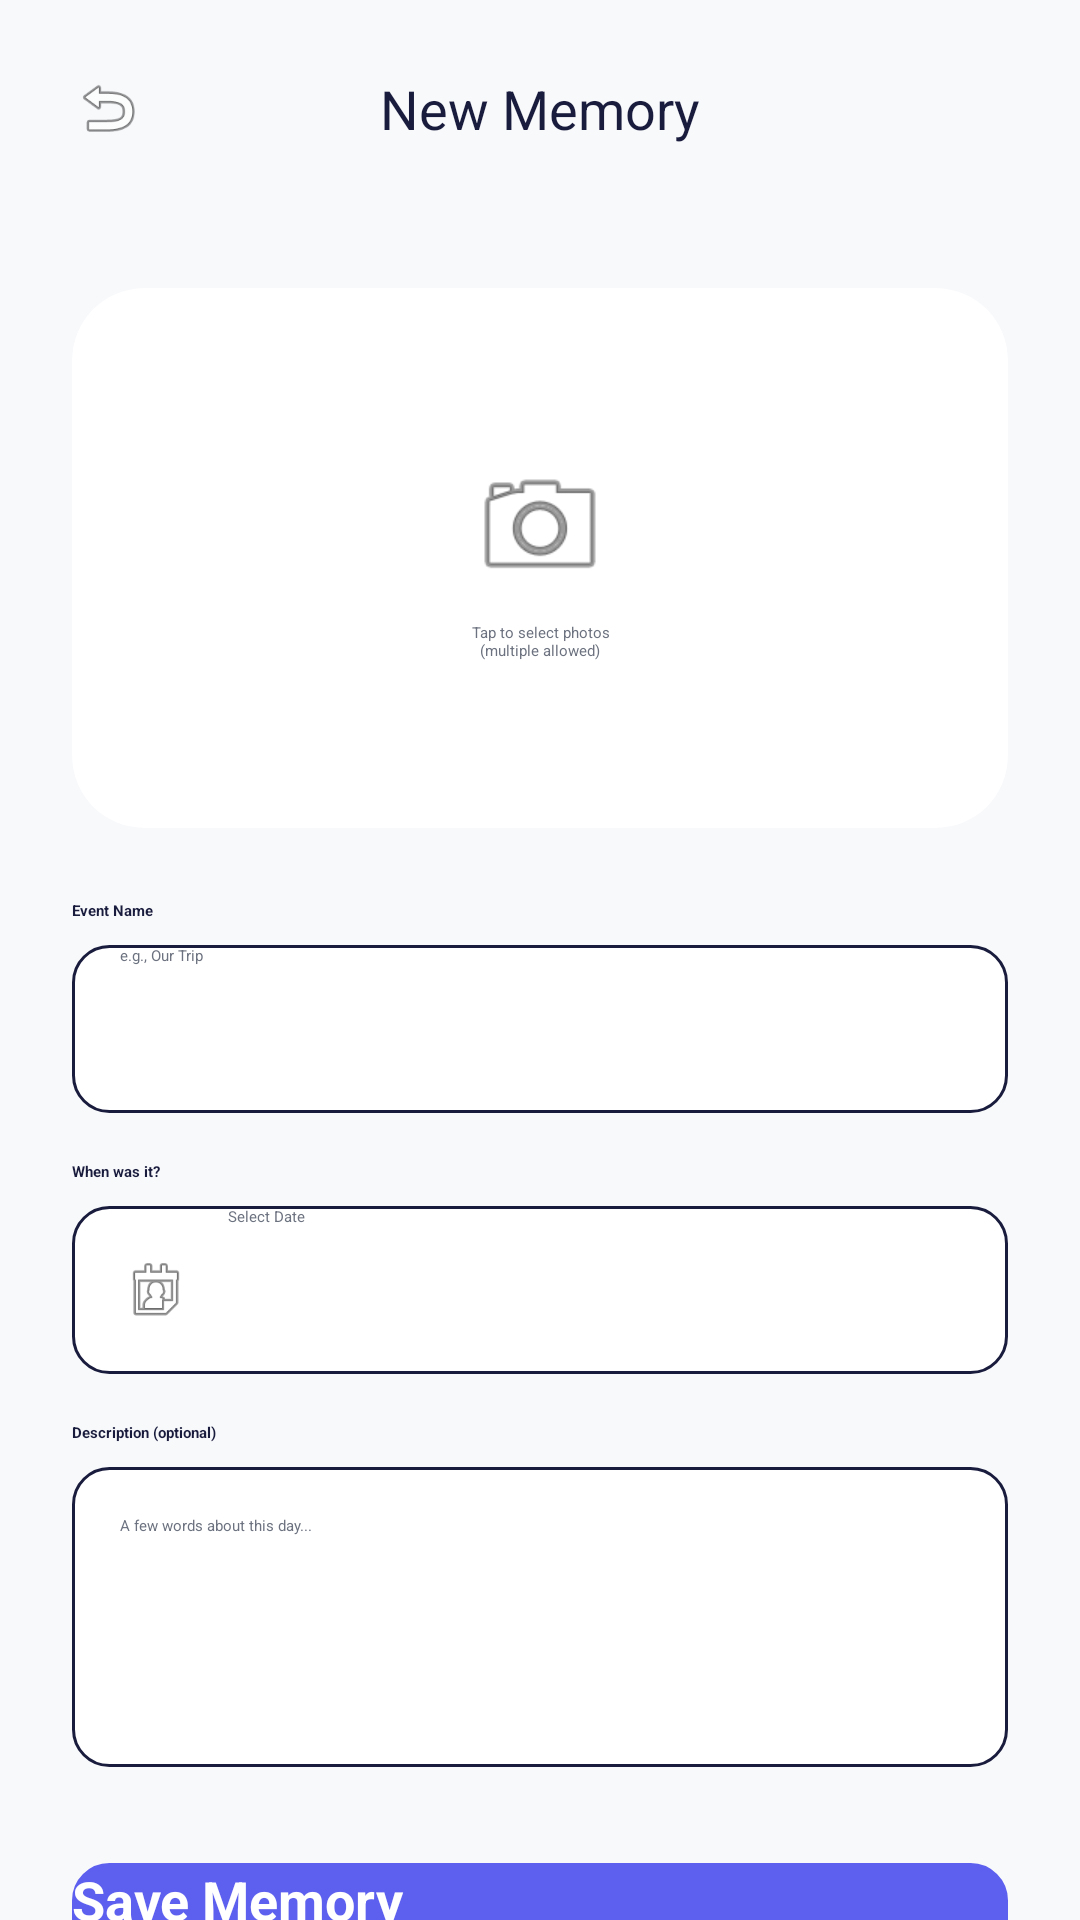

Here is an Android app screen rendered from its layout file. Give the layout XML and the strings, colors and styles it references.
<!-- AndroidManifest.xml: application theme Theme.App.Starting -->
<!-- res/layout/add_memory_fragment.xml -->
<?xml version="1.0" encoding="utf-8"?>
<androidx.constraintlayout.widget.ConstraintLayout xmlns:android="http://schemas.android.com/apk/res/android"
    xmlns:app="http://schemas.android.com/apk/res-auto"
    xmlns:tools="http://schemas.android.com/tools"
    android:layout_width="match_parent"
    android:layout_height="match_parent"
    android:fitsSystemWindows="true"
    android:background="@color/background_light">

    <androidx.constraintlayout.widget.ConstraintLayout
        android:id="@+id/topBar"
        android:layout_width="match_parent"
        android:layout_height="wrap_content"
        android:padding="16dp"
        app:layout_constraintTop_toTopOf="parent">

        <ImageView
            android:id="@+id/btnBack"
            android:layout_width="40dp"
            android:layout_height="40dp"
            android:background="?attr/selectableItemBackgroundBorderless"
            android:padding="8dp"
            android:src="@android:drawable/ic_menu_revert"
            app:layout_constraintBottom_toBottomOf="parent"
            app:layout_constraintStart_toStartOf="parent"
            app:layout_constraintTop_toTopOf="parent"
            app:tint="@color/text_primary" />

        <TextView
            android:layout_width="wrap_content"
            android:layout_height="wrap_content"
            android:fontFamily="sans-serif-bold"
            android:text="@string/new_memory"
            android:textColor="@color/text_primary"
            android:textSize="18sp"
            app:layout_constraintBottom_toBottomOf="parent"
            app:layout_constraintEnd_toEndOf="parent"
            app:layout_constraintStart_toStartOf="parent"
            app:layout_constraintTop_toTopOf="parent" />

    </androidx.constraintlayout.widget.ConstraintLayout>

    <ScrollView
        android:layout_width="match_parent"
        android:layout_height="0dp"
        android:clipToPadding="false"
        android:paddingBottom="24dp"
        android:fillViewport="true"
        app:layout_constraintBottom_toBottomOf="parent"
        app:layout_constraintTop_toBottomOf="@id/topBar">

        <LinearLayout
            android:layout_width="match_parent"
            android:layout_height="wrap_content"
            android:orientation="vertical"
            android:padding="24dp">

            <androidx.cardview.widget.CardView
                android:id="@+id/cardAddPhoto"
                android:layout_width="match_parent"
                android:layout_height="180dp"
                app:cardBackgroundColor="@color/white"
                app:cardCornerRadius="24dp"
                app:cardElevation="0dp">

                <LinearLayout
                    android:layout_width="wrap_content"
                    android:layout_height="wrap_content"
                    android:layout_gravity="center"
                    android:gravity="center"
                    android:orientation="vertical">

                    <ImageView
                        android:layout_width="48dp"
                        android:layout_height="48dp"
                        android:src="@android:drawable/ic_menu_camera"
                        app:tint="@color/text_secondary" />

                    <TextView
                        android:layout_width="wrap_content"
                        android:layout_height="wrap_content"
                        android:layout_marginTop="8dp"
                        android:text="@string/tap_to_choose"
                        android:textAlignment="center"
                        android:textColor="@color/text_secondary" />
                </LinearLayout>
            </androidx.cardview.widget.CardView>

            <androidx.recyclerview.widget.RecyclerView
                android:id="@+id/rvSelectedImages"
                android:layout_width="match_parent"
                android:layout_height="wrap_content"
                android:layout_marginTop="16dp"
                android:orientation="horizontal"
                android:visibility="gone"
                tools:listitem="@layout/item_selected_image"
                tools:visibility="visible" />

            <TextView
                android:layout_width="wrap_content"
                android:layout_height="wrap_content"
                android:layout_marginTop="24dp"
                android:layout_marginBottom="8dp"
                android:text="@string/name_of_memory"
                android:textColor="@color/text_primary"
                android:textStyle="bold" />

            <EditText
                android:id="@+id/etTitle"
                android:layout_width="match_parent"
                android:layout_height="56dp"
                android:background="@drawable/bg_input_field"
                android:hint="@string/example_our_delivery"
                android:inputType="textCapSentences"
                android:paddingHorizontal="16dp"
                android:textColor="@color/text_primary"
                android:textColorHint="@color/text_secondary" />

            <TextView
                android:layout_width="wrap_content"
                android:layout_height="wrap_content"
                android:layout_marginTop="16dp"
                android:layout_marginBottom="8dp"
                android:text="@string/when_it_was_were"
                android:textColor="@color/text_primary"
                android:textStyle="bold" />

            <LinearLayout
                android:layout_width="match_parent"
                android:layout_height="56dp"
                android:background="@drawable/bg_input_field"
                android:gravity="center_vertical"
                android:orientation="horizontal"
                android:paddingHorizontal="16dp">

                <ImageView
                    android:layout_width="24dp"
                    android:layout_height="24dp"
                    android:layout_marginEnd="12dp"
                    android:src="@android:drawable/ic_menu_my_calendar"
                    app:tint="@color/text_secondary" />

                <EditText
                    android:id="@+id/etDate"
                    android:layout_width="match_parent"
                    android:layout_height="match_parent"
                    android:background="@null"
                    android:clickable="true"
                    android:focusable="false"
                    android:hint="@string/choose_date"
                    android:textColor="@color/text_primary"
                    android:textColorHint="@color/text_secondary" />
            </LinearLayout>

            <TextView
                android:layout_width="wrap_content"
                android:layout_height="wrap_content"
                android:layout_marginTop="16dp"
                android:layout_marginBottom="8dp"
                android:text="@string/description"
                android:textColor="@color/text_primary"
                android:textStyle="bold" />

            <EditText
                android:id="@+id/etDescription"
                android:layout_width="match_parent"
                android:layout_height="wrap_content"
                android:background="@drawable/bg_input_field"
                android:gravity="top"
                android:hint="@string/some_word_about_this"
                android:inputType="textMultiLine|textCapSentences"
                android:minHeight="100dp"
                android:padding="16dp"
                android:textColor="@color/text_primary"
                android:textColorHint="@color/text_secondary" />

            <androidx.appcompat.widget.AppCompatButton
                android:id="@+id/btnSaveMemory"
                android:layout_width="match_parent"
                android:layout_height="56dp"
                android:layout_marginTop="32dp"
                android:background="@drawable/bg_input_field"
                android:backgroundTint="@color/nav_icon_active"
                android:text="@string/save_memory"
                android:textAllCaps="false"
                android:textColor="@color/white"
                android:textSize="18sp"
                android:textStyle="bold" />

        </LinearLayout>
    </ScrollView>

    <FrameLayout
        android:id="@+id/loadingOverlay"
        android:layout_width="match_parent"
        android:layout_height="match_parent"
        android:background="@color/for_loader"
        android:clickable="true"
        android:focusable="true"
        android:visibility="gone">

        <LinearLayout
            android:layout_width="wrap_content"
            android:layout_height="wrap_content"
            android:layout_gravity="center"
            android:orientation="vertical"
            android:gravity="center">

            <ProgressBar
                android:layout_width="wrap_content"
                android:layout_height="wrap_content"
                android:indeterminateTint="@color/white"/>

            <TextView
                android:layout_width="wrap_content"
                android:layout_height="wrap_content"
                android:text="@string/saving"
                android:textColor="@color/white"
                android:layout_marginTop="8dp"/>
        </LinearLayout>
    </FrameLayout>

</androidx.constraintlayout.widget.ConstraintLayout>
<!-- res/layout/item_selected_image.xml (included above) -->
<?xml version="1.0" encoding="utf-8"?>
<androidx.constraintlayout.widget.ConstraintLayout xmlns:android="http://schemas.android.com/apk/res/android"
    xmlns:app="http://schemas.android.com/apk/res-auto"
    xmlns:tools="http://schemas.android.com/tools"
    android:layout_width="120dp"
    android:layout_height="140dp"
    android:layout_marginEnd="8dp">

    <androidx.cardview.widget.CardView
        android:layout_width="0dp"
        android:layout_height="0dp"
        android:layout_margin="6dp"
        app:cardCornerRadius="12dp"
        app:cardElevation="2dp"
        app:layout_constraintBottom_toBottomOf="parent"
        app:layout_constraintEnd_toEndOf="parent"
        app:layout_constraintStart_toStartOf="parent"
        app:layout_constraintTop_toTopOf="parent">

        <androidx.constraintlayout.widget.ConstraintLayout
            android:layout_width="match_parent"
            android:layout_height="match_parent">

            <ImageView
                android:id="@+id/ivImage"
                android:layout_width="match_parent"
                android:layout_height="match_parent"
                android:scaleType="centerCrop"
                android:src="@android:drawable/ic_menu_gallery" />

            <TextView
                android:id="@+id/tvCoverLabel"
                android:layout_width="match_parent"
                android:layout_height="wrap_content"
                android:background="#99000000"
                android:gravity="center"
                android:paddingVertical="4dp"
                android:text="@string/oblozka"
                android:textColor="@color/white"
                android:textSize="10sp"
                android:textStyle="bold"
                android:visibility="gone"
                app:layout_constraintBottom_toBottomOf="parent"
                tools:ignore="SmallSp" />

            <View
                android:id="@+id/viewSelectionBorder"
                android:layout_width="match_parent"
                android:layout_height="match_parent"
                android:background="@drawable/bg_border_selected"
                android:visibility="visible"/>

        </androidx.constraintlayout.widget.ConstraintLayout>
    </androidx.cardview.widget.CardView>

    <androidx.cardview.widget.CardView
        android:id="@+id/btnRemove"
        android:layout_width="28dp"
        android:layout_height="28dp"
        app:cardBackgroundColor="#FFCDD2"
        app:cardCornerRadius="14dp"
        app:cardElevation="4dp"
        app:layout_constraintEnd_toEndOf="parent"
        app:layout_constraintTop_toTopOf="parent">

        <ImageView
            android:layout_width="match_parent"
            android:layout_height="match_parent"
            android:padding="6dp"
            android:src="@android:drawable/ic_menu_close_clear_cancel"
            app:tint="@color/heart_red" />
    </androidx.cardview.widget.CardView>

</androidx.constraintlayout.widget.ConstraintLayout>
<!-- resources referenced by this layout -->
<resources>
  <color name="background_light">#F8F9FB</color>
  <color name="for_loader">#80000000</color>
  <color name="heart_red">#FF4D6D</color>
  <color name="nav_icon_active">#5D5FEF</color>
  <color name="text_primary">#1A1C3D</color>
  <color name="text_secondary">#6C727F</color>
  <color name="white">#FFFFFF</color>
  <!-- drawable bg_border_selected (drawable) -->
  <?xml version="1.0" encoding="utf-8"?>
  <shape xmlns:android="http://schemas.android.com/apk/res/android">
      <stroke android:width="3dp" android:color="@color/baby_pink"/>
      <solid android:color="@android:color/transparent"/>
      <corners android:radius="12dp"/>
  </shape>
  <!-- drawable bg_input_field (drawable) -->
  <?xml version="1.0" encoding="utf-8"?>
  <shape xmlns:android="http://schemas.android.com/apk/res/android">
  
      <solid android:color="@color/white" />
  
      <corners android:radius="12dp" />
  
      <stroke
          android:width="1dp"
          android:color="@color/text_primary" />
  </shape>
  <string name="choose_date">Select Date</string>
  <string name="description">Description (optional)</string>
  <string name="example_our_delivery">e.g., Our Trip</string>
  <string name="name_of_memory">Event Name</string>
  <string name="new_memory">New Memory</string>
  <string name="oblozka">Cover</string>
  <string name="save_memory">Save Memory</string>
  <string name="saving">Saving photos...</string>
  <string name="some_word_about_this">A few words about this day...</string>
  <string name="tap_to_choose">Tap to select photos\n(multiple allowed)</string>
  <string name="when_it_was_were">When was it?</string>
  <style name="Theme.App.Starting" parent="Theme.SplashScreen">
          <item name="windowSplashScreenBackground">@android:color/background_light</item>
          <item name="windowSplashScreenAnimatedIcon">@drawable/splash_icon</item>
          <item name="windowSplashScreenAnimationDuration">1000</item>
          <item name="postSplashScreenTheme">@style/Theme.OurMemories</item>
      </style>
  <color name="baby_pink">#F9E8E8</color>
  <!-- drawable splash_icon: png bitmap (drawable, 316944 bytes) -->
  <style name="Theme.OurMemories" parent="Base.Theme.OurMemories" />
  <style name="Base.Theme.OurMemories" parent="Theme.Material3.DayNight.NoActionBar">
          <item name="colorOnPrimary">@color/white</item>
  
          <item name="android:windowBackground">@color/background_light</item>
          <item name="colorSurface">@color/white</item>
          <item name="colorOnSurface">@color/text_primary</item>
          <item name="colorOnBackground">@color/text_primary</item>
  
          <item name="android:textColorPrimary">@color/text_primary</item>
          <item name="android:textColorSecondary">@color/text_secondary</item>
      </style>
</resources>
